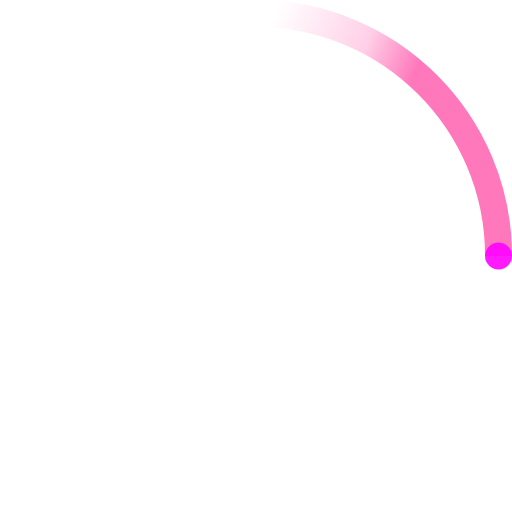
t = 0.00 s
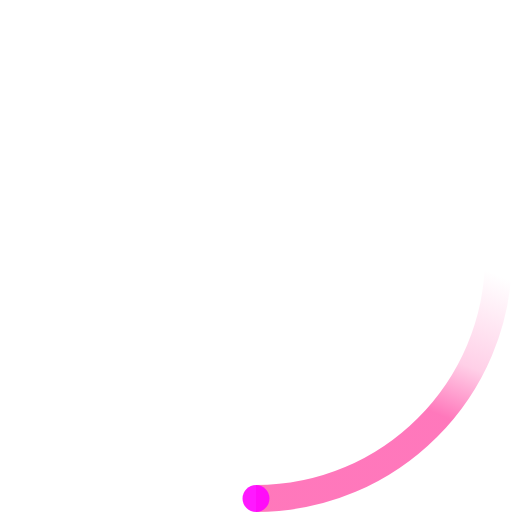
t = 0.38 s
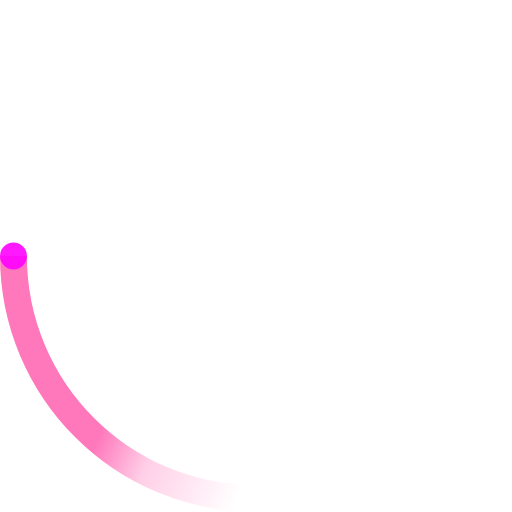
t = 0.75 s
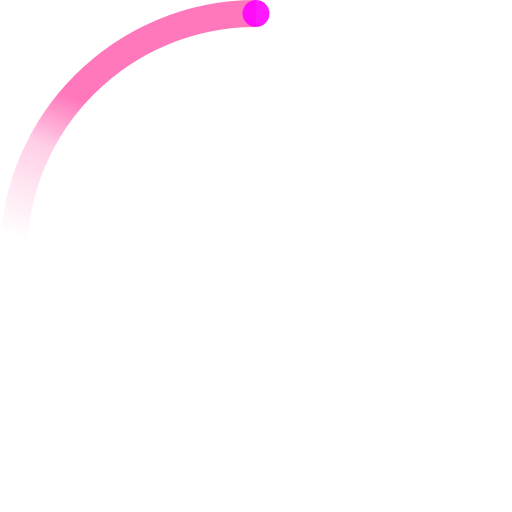
t = 1.13 s

The animated SVG that drew these frames (rendered in a browser with its animation timeline set to each time). Animation: 2 SMIL elements (animateTransform=2); one cycle of 1.50 s, repeats indefinitely.

<svg width="38" height="38" viewBox="0 0 38 38" xmlns="http://www.w3.org/2000/svg">
    <defs>
        <linearGradient x1="8.042%" y1="0%" x2="65.682%" y2="23.865%" id="a">
            <stop stop-color="rgba(255,105,180,0.8)" stop-opacity="0" offset="0%"/>
            <stop stop-color="rgba(255,105,180,0.5)" stop-opacity=".631" offset="63.146%"/>
            <stop stop-color="rgba(255,105,180,0.9)" offset="100%"/>
        </linearGradient>
    </defs>
    <g fill="none" fill-rule="evenodd">
        <g transform="translate(1 1)">
            <path d="M36 18c0-9.94-8.06-18-18-18" id="Oval-2" stroke="url(#a)" stroke-width="2">
                <animateTransform
                    attributeName="transform"
                    type="rotate"
                    from="0 18 18"
                    to="360 18 18"
                    dur="1.5s"
                    repeatCount="indefinite" />
            </path>
            <circle fill="rgba(255,0,255,0.9)" cx="36" cy="18" r="1">
                <animateTransform
                    attributeName="transform"
                    type="rotate"
                    from="0 18 18"
                    to="360 18 18"
                    dur="1.5s"
                    repeatCount="indefinite" />
            </circle>
        </g>
    </g>
</svg>
